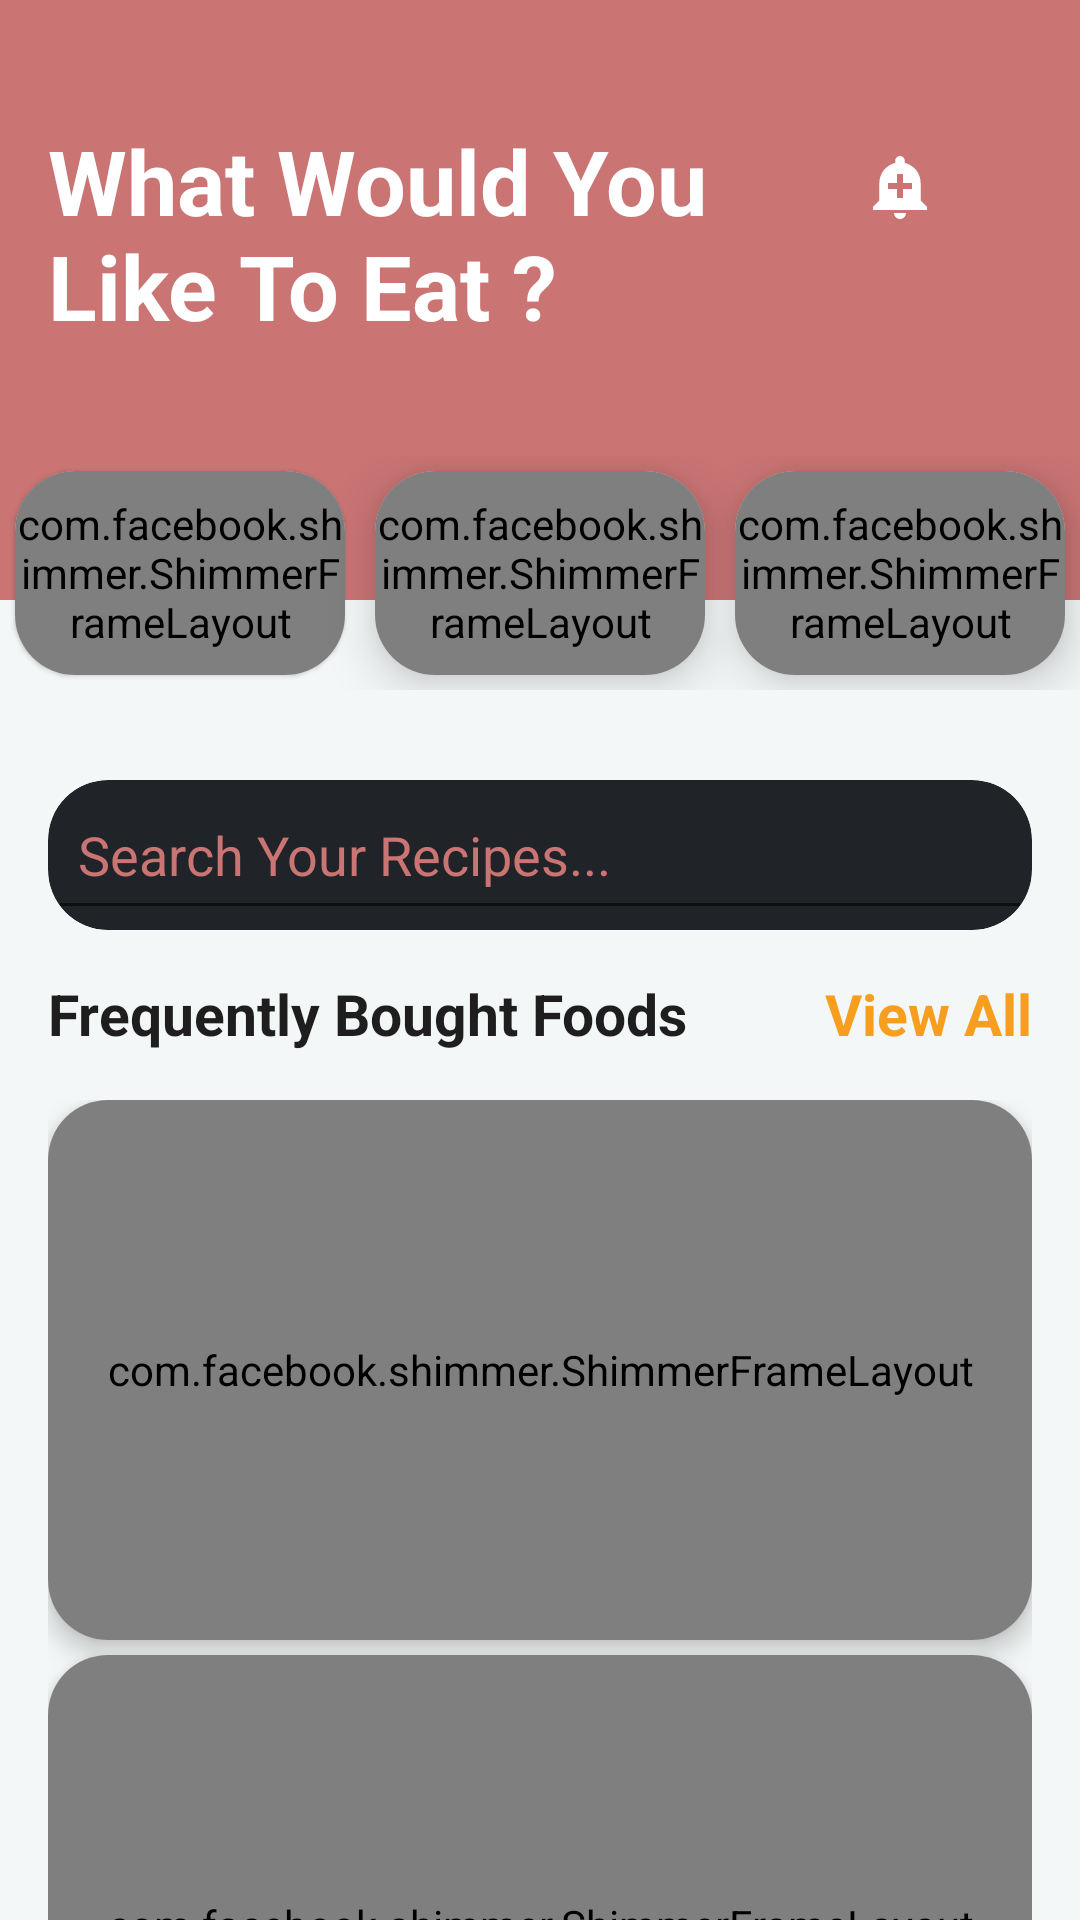

Here is an Android app screen rendered from its layout file. Give the layout XML and the strings, colors and styles it references.
<!-- AndroidManifest.xml: application theme AppTheme -->
<!-- res/layout/home_fragment.xml -->
<?xml version="1.0" encoding="utf-8"?>
<FrameLayout xmlns:android="http://schemas.android.com/apk/res/android"
    xmlns:app="http://schemas.android.com/apk/res-auto"
    xmlns:tools="http://schemas.android.com/tools"
    android:layout_width="match_parent"
    android:layout_height="match_parent"
    tools:context=".ui.home.HomeFragment">

    <androidx.coordinatorlayout.widget.CoordinatorLayout
        android:id="@+id/home_coordinator_layout"
        android:layout_width="match_parent"
        android:layout_height="match_parent"
        tools:context=".ui.main.MainActivity">

        <androidx.core.widget.NestedScrollView
            android:id="@+id/home_nested_scroll_view"
            android:layout_width="match_parent"
            android:layout_height="match_parent"
            android:fitsSystemWindows="true">

            <RelativeLayout
                android:id="@+id/headerView"
                android:layout_width="match_parent"
                android:layout_height="300dp"
                android:background="@color/colorBackground">

                <View
                    android:layout_width="match_parent"
                    android:layout_height="200dp"
                    android:background="@color/colorPrimaryLight" />

                <TextView
                    android:id="@+id/title"
                    android:layout_width="match_parent"
                    android:layout_height="80dp"
                    android:layout_marginLeft="16dp"
                    android:layout_marginTop="40dp"
                    android:text="What Would You
                     Like To Eat ?"
                    android:textColor="@color/colorWhite"
                    android:textSize="30sp"
                    android:textStyle="bold" />

                <ImageView
                    android:id="@+id/img_notify"
                    android:layout_width="wrap_content"
                    android:layout_height="wrap_content"
                    android:layout_alignParentTop="true"
                    android:layout_alignParentRight="true"
                    android:layout_marginTop="50dp"
                    android:layout_marginRight="40dp"
                    android:src="@drawable/ic_notification" />

                <androidx.cardview.widget.CardView
                    android:id="@+id/card_view_header"
                    android:layout_width="match_parent"
                    android:layout_height="wrap_content"
                    android:layout_below="@+id/title"
                    android:layout_marginLeft="16dp"
                    android:layout_marginTop="40dp"
                    android:layout_marginRight="16dp"
                    app:cardBackgroundColor="@android:color/transparent"
                    app:cardCornerRadius="10dp"
                    app:cardElevation="0dp">

                    <androidx.viewpager.widget.ViewPager
                        android:id="@+id/viewPagerHeader"
                        android:layout_width="match_parent"
                        android:layout_height="80dp"
                        android:clipToPadding="false"
                        android:foregroundGravity="center"
                        android:overScrollMode="never" />
                </androidx.cardview.widget.CardView>

                <include
                    android:id="@+id/shimmer_category"
                    layout="@layout/shimmer_category_process" />

                <androidx.cardview.widget.CardView
                    android:id="@+id/cardSearch"
                    android:layout_width="match_parent"
                    android:layout_height="wrap_content"
                    android:layout_below="@+id/title"
                    android:layout_marginLeft="16dp"
                    android:layout_marginTop="140dp"
                    android:layout_marginRight="16dp"
                    app:cardBackgroundColor="@color/colorPrimaryDark"
                    app:cardCornerRadius="20dp"
                    app:cardElevation="0dp">

                    <EditText
                        android:id="@+id/search_home_view"
                        android:layout_width="match_parent"
                        android:layout_height="50dp"
                        android:drawableLeft="@drawable/ic_search_primary_light"
                        android:drawablePadding="10dp"
                        android:gravity="center_vertical"
                        android:hint="Search Your Recipes..."
                        android:padding="10dp"
                        android:textColor="@color/colorWhite"
                        android:textColorHint="@color/colorPrimaryLight" />
                </androidx.cardview.widget.CardView>

                <LinearLayout
                    android:id="@+id/layoutViewAll"
                    android:layout_width="match_parent"
                    android:layout_height="wrap_content"
                    android:layout_below="@id/cardSearch"
                    android:layout_marginLeft="16dp"
                    android:layout_marginTop="15dp"
                    android:layout_marginRight="16dp"
                    android:orientation="horizontal">

                    <TextView
                        android:layout_width="wrap_content"
                        android:layout_height="wrap_content"
                        android:text="Frequently Bought Foods"
                        android:textColor="@color/colorPrimaryText"
                        android:textSize="19sp"
                        android:textStyle="bold" />

                    <TextView
                        android:id="@+id/viewAll"
                        android:layout_width="match_parent"
                        android:layout_height="wrap_content"
                        android:gravity="right"
                        android:text="View All"
                        android:textColor="@color/colorYellow"
                        android:textSize="19sp"
                        android:textStyle="bold" />
                </LinearLayout>

                <androidx.recyclerview.widget.RecyclerView
                    android:id="@+id/recyclerMeals"
                    android:layout_width="match_parent"
                    android:layout_height="match_parent"
                    android:layout_below="@+id/layoutViewAll"
                    android:layout_marginLeft="16dp"
                    android:layout_marginTop="15dp"
                    android:layout_marginRight="16dp"
                    android:layout_marginBottom="5dp"
                    android:background="@color/colorWhite"
                    android:clipToPadding="false"
                    android:scrollbars="none" />

                <TextView
                    android:id="@+id/tv_error"
                    android:layout_width="wrap_content"
                    android:layout_height="wrap_content"
                    android:layout_below="@+id/layoutViewAll"
                    android:layout_centerInParent="true"
                    android:layout_marginTop="150dp"
                    android:text="Error"
                    android:textStyle="bold" />

                <include
                    android:id="@+id/shimmer_meal"
                    layout="@layout/shimmer_meal_process" />
            </RelativeLayout>
        </androidx.core.widget.NestedScrollView>
    </androidx.coordinatorlayout.widget.CoordinatorLayout>
</FrameLayout>
<!-- res/layout/shimmer_category_process.xml (included above) -->
<?xml version="1.0" encoding="utf-8"?>
<LinearLayout
    xmlns:android="http://schemas.android.com/apk/res/android"
    android:orientation="horizontal"
    android:layout_width="match_parent"
    android:layout_height="match_parent"
    android:layout_marginTop="32dp"
    android:layout_below="@+id/title">
    <androidx.cardview.widget.CardView
        xmlns:android="http://schemas.android.com/apk/res/android"
        xmlns:app="http://schemas.android.com/apk/res-auto"
        android:layout_width="0dp"
        android:layout_height="68dp"
        android:layout_margin ="5dp"
        app:cardCornerRadius="20dp"
        android:layout_weight="1"
        app:cardElevation="1dp">

        <com.facebook.shimmer.ShimmerFrameLayout
            android:layout_width="match_parent"
            android:layout_height="match_parent">

            <LinearLayout
                android:layout_width="match_parent"
                android:layout_height="wrap_content"
                android:orientation="vertical"
                android:paddingLeft="20dp"
                android:paddingRight="20dp">

                <ImageView
                    android:layout_width="match_parent"
                    android:layout_height="70dp"
                    android:padding="5dp"
                    android:src="@drawable/ic_circle" />

                <View
                    android:layout_width="match_parent"
                    android:layout_height="10dp"
                    android:layout_gravity="center_horizontal"
                    android:layout_marginBottom="10dp"
                    android:background="#DFDFDF" />
            </LinearLayout>
        </com.facebook.shimmer.ShimmerFrameLayout>
    </androidx.cardview.widget.CardView>
    <androidx.cardview.widget.CardView
        xmlns:android="http://schemas.android.com/apk/res/android"
        xmlns:app="http://schemas.android.com/apk/res-auto"
        android:layout_width="0dp"
        android:layout_height="68dp"
        android:layout_margin ="5dp"
        app:cardCornerRadius="20dp"
        android:layout_weight="1"
        app:cardElevation="10dp">

        <com.facebook.shimmer.ShimmerFrameLayout
            android:layout_width="match_parent"
            android:layout_height="match_parent">

            <LinearLayout
                android:layout_width="match_parent"
                android:layout_height="wrap_content"
                android:orientation="vertical"
                android:paddingLeft="20dp"
                android:paddingRight="20dp">

                <ImageView
                    android:layout_width="match_parent"
                    android:layout_height="70dp"
                    android:padding="5dp"
                    android:src="@drawable/ic_circle" />

                <View
                    android:layout_width="match_parent"
                    android:layout_height="10dp"
                    android:layout_gravity="center_horizontal"
                    android:layout_marginBottom="10dp"
                    android:background="#DFDFDF" />
            </LinearLayout>
        </com.facebook.shimmer.ShimmerFrameLayout>
    </androidx.cardview.widget.CardView>
    <androidx.cardview.widget.CardView
        xmlns:android="http://schemas.android.com/apk/res/android"
        xmlns:app="http://schemas.android.com/apk/res-auto"
        android:layout_width="0dp"
        android:layout_height="68dp"
        android:layout_margin ="5dp"
        app:cardCornerRadius="20dp"
        android:layout_weight="1"
        app:cardElevation="10dp">

        <com.facebook.shimmer.ShimmerFrameLayout
            android:layout_width="match_parent"
            android:layout_height="match_parent">

            <LinearLayout
                android:layout_width="match_parent"
                android:layout_height="wrap_content"
                android:orientation="vertical"
                android:paddingLeft="20dp"
                android:paddingRight="20dp">

                <ImageView
                    android:layout_width="match_parent"
                    android:layout_height="60dp"
                    android:padding="5dp"
                    android:src="@drawable/ic_circle" />

                <View
                    android:layout_width="match_parent"
                    android:layout_height="8dp"
                    android:layout_gravity="center_horizontal"
                    android:layout_marginBottom="10dp"
                    android:background="#DFDFDF" />
            </LinearLayout>
        </com.facebook.shimmer.ShimmerFrameLayout>
    </androidx.cardview.widget.CardView>
</LinearLayout>
<!-- res/layout/shimmer_meal_process.xml (included above) -->
<?xml version="1.0" encoding="utf-8"?>
<LinearLayout
    xmlns:android="http://schemas.android.com/apk/res/android"
    android:orientation="vertical"
    android:layout_width="match_parent"
    android:layout_height="wrap_content"
    android:layout_below="@+id/layoutViewAll"
    android:layout_margin="16dp">
    <androidx.cardview.widget.CardView
        xmlns:android="http://schemas.android.com/apk/res/android"
        xmlns:app="http://schemas.android.com/apk/res-auto"
        android:layout_width="match_parent"
        android:layout_height="180dp"
        android:layout_marginBottom="5dp"
        app:cardCornerRadius="20dp"
        app:cardElevation="5dp">

        <com.facebook.shimmer.ShimmerFrameLayout
            android:layout_width="match_parent"
            android:layout_height="match_parent">

            <LinearLayout
                android:layout_width="match_parent"
                android:layout_height="wrap_content"
                android:orientation="vertical"
                android:paddingLeft="20dp"
                android:paddingRight="20dp">

                <ImageView
                    android:layout_width="match_parent"
                    android:layout_height="140dp"
                    android:padding="5dp"
                    android:src="@drawable/ic_circle" />

                <View
                    android:layout_width="match_parent"
                    android:layout_height="20dp"
                    android:layout_gravity="center_horizontal"
                    android:layout_marginBottom="10dp"
                    android:background="#DFDFDF" />
            </LinearLayout>
        </com.facebook.shimmer.ShimmerFrameLayout>
    </androidx.cardview.widget.CardView>
    <androidx.cardview.widget.CardView
        xmlns:android="http://schemas.android.com/apk/res/android"
        xmlns:app="http://schemas.android.com/apk/res-auto"
        android:layout_width="match_parent"
        android:layout_height="180dp"
        android:layout_marginBottom="5dp"
        app:cardCornerRadius="20dp"
        app:cardElevation="5dp">

        <com.facebook.shimmer.ShimmerFrameLayout
            android:layout_width="match_parent"
            android:layout_height="match_parent">

            <LinearLayout
                android:layout_width="match_parent"
                android:layout_height="wrap_content"
                android:orientation="vertical"
                android:paddingLeft="20dp"
                android:paddingRight="20dp">

                <ImageView
                    android:layout_width="match_parent"
                    android:layout_height="140dp"
                    android:padding="5dp"
                    android:src="@drawable/ic_circle" />

                <View
                    android:layout_width="match_parent"
                    android:layout_height="20dp"
                    android:layout_gravity="center_horizontal"
                    android:layout_marginBottom="10dp"
                    android:background="#DFDFDF" />
            </LinearLayout>
        </com.facebook.shimmer.ShimmerFrameLayout>
    </androidx.cardview.widget.CardView>
    <androidx.cardview.widget.CardView
        xmlns:android="http://schemas.android.com/apk/res/android"
        xmlns:app="http://schemas.android.com/apk/res-auto"
        android:layout_width="match_parent"
        android:layout_height="180dp"
        android:layout_marginBottom="5dp"
        app:cardCornerRadius="20dp"
        app:cardElevation="5dp">

        <com.facebook.shimmer.ShimmerFrameLayout
            android:layout_width="match_parent"
            android:layout_height="match_parent">

            <LinearLayout
                android:layout_width="match_parent"
                android:layout_height="wrap_content"
                android:orientation="vertical"
                android:paddingLeft="20dp"
                android:paddingRight="20dp">

                <ImageView
                    android:layout_width="match_parent"
                    android:layout_height="140dp"
                    android:padding="5dp"
                    android:src="@drawable/ic_circle" />

                <View
                    android:layout_width="match_parent"
                    android:layout_height="20dp"
                    android:layout_gravity="center_horizontal"
                    android:layout_marginBottom="10dp"
                    android:background="#DFDFDF" />
            </LinearLayout>
        </com.facebook.shimmer.ShimmerFrameLayout>
    </androidx.cardview.widget.CardView>
</LinearLayout>
<!-- resources referenced by this layout -->
<resources>
  <color name="colorBackground">#F4F7F7</color>
  <color name="colorPrimaryDark">#202328</color>
  <color name="colorPrimaryLight">#CA7474</color>
  <color name="colorPrimaryText">#1e1e1e</color>
  <color name="colorWhite">#FFFFFF</color>
  <color name="colorYellow">#F79E1F</color>
  <!-- drawable ic_notification (drawable) -->
  <vector android:height="32dp" android:tint="#FFFFFF"
      android:viewportHeight="32.0" android:viewportWidth="32.0"
      android:width="32dp" xmlns:android="http://schemas.android.com/apk/res/android">
      <path android:fillColor="#FF000000" android:pathData="M10.01,21.01c0,1.1 0.89,1.99 1.99,1.99s1.99,-0.89 1.99,-1.99h-3.98zM18.88,16.82L18.88,11c0,-3.25 -2.25,-5.97 -5.29,-6.69v-0.72C13.59,2.71 12.88,2 12,2s-1.59,0.71 -1.59,1.59v0.72C7.37,5.03 5.12,7.75 5.12,11v5.82L3,18.94L3,20h18v-1.06l-2.12,-2.12zM16,13.01h-3v3h-2v-3L8,13.01L8,11h3L11,8h2v3h3v2.01z"/>
  </vector>
  <style name="AppTheme" parent="Theme.AppCompat.Light.NoActionBar">
          
          <item name="colorPrimary">@color/colorPrimary</item>
          <item name="colorPrimaryDark">@color/colorPrimaryDark</item>
          <item name="colorAccent">@color/colorAccent</item>
      </style>
  <color name="colorPrimary">#C1262E</color>
  <color name="colorAccent">#70658B</color>
</resources>
